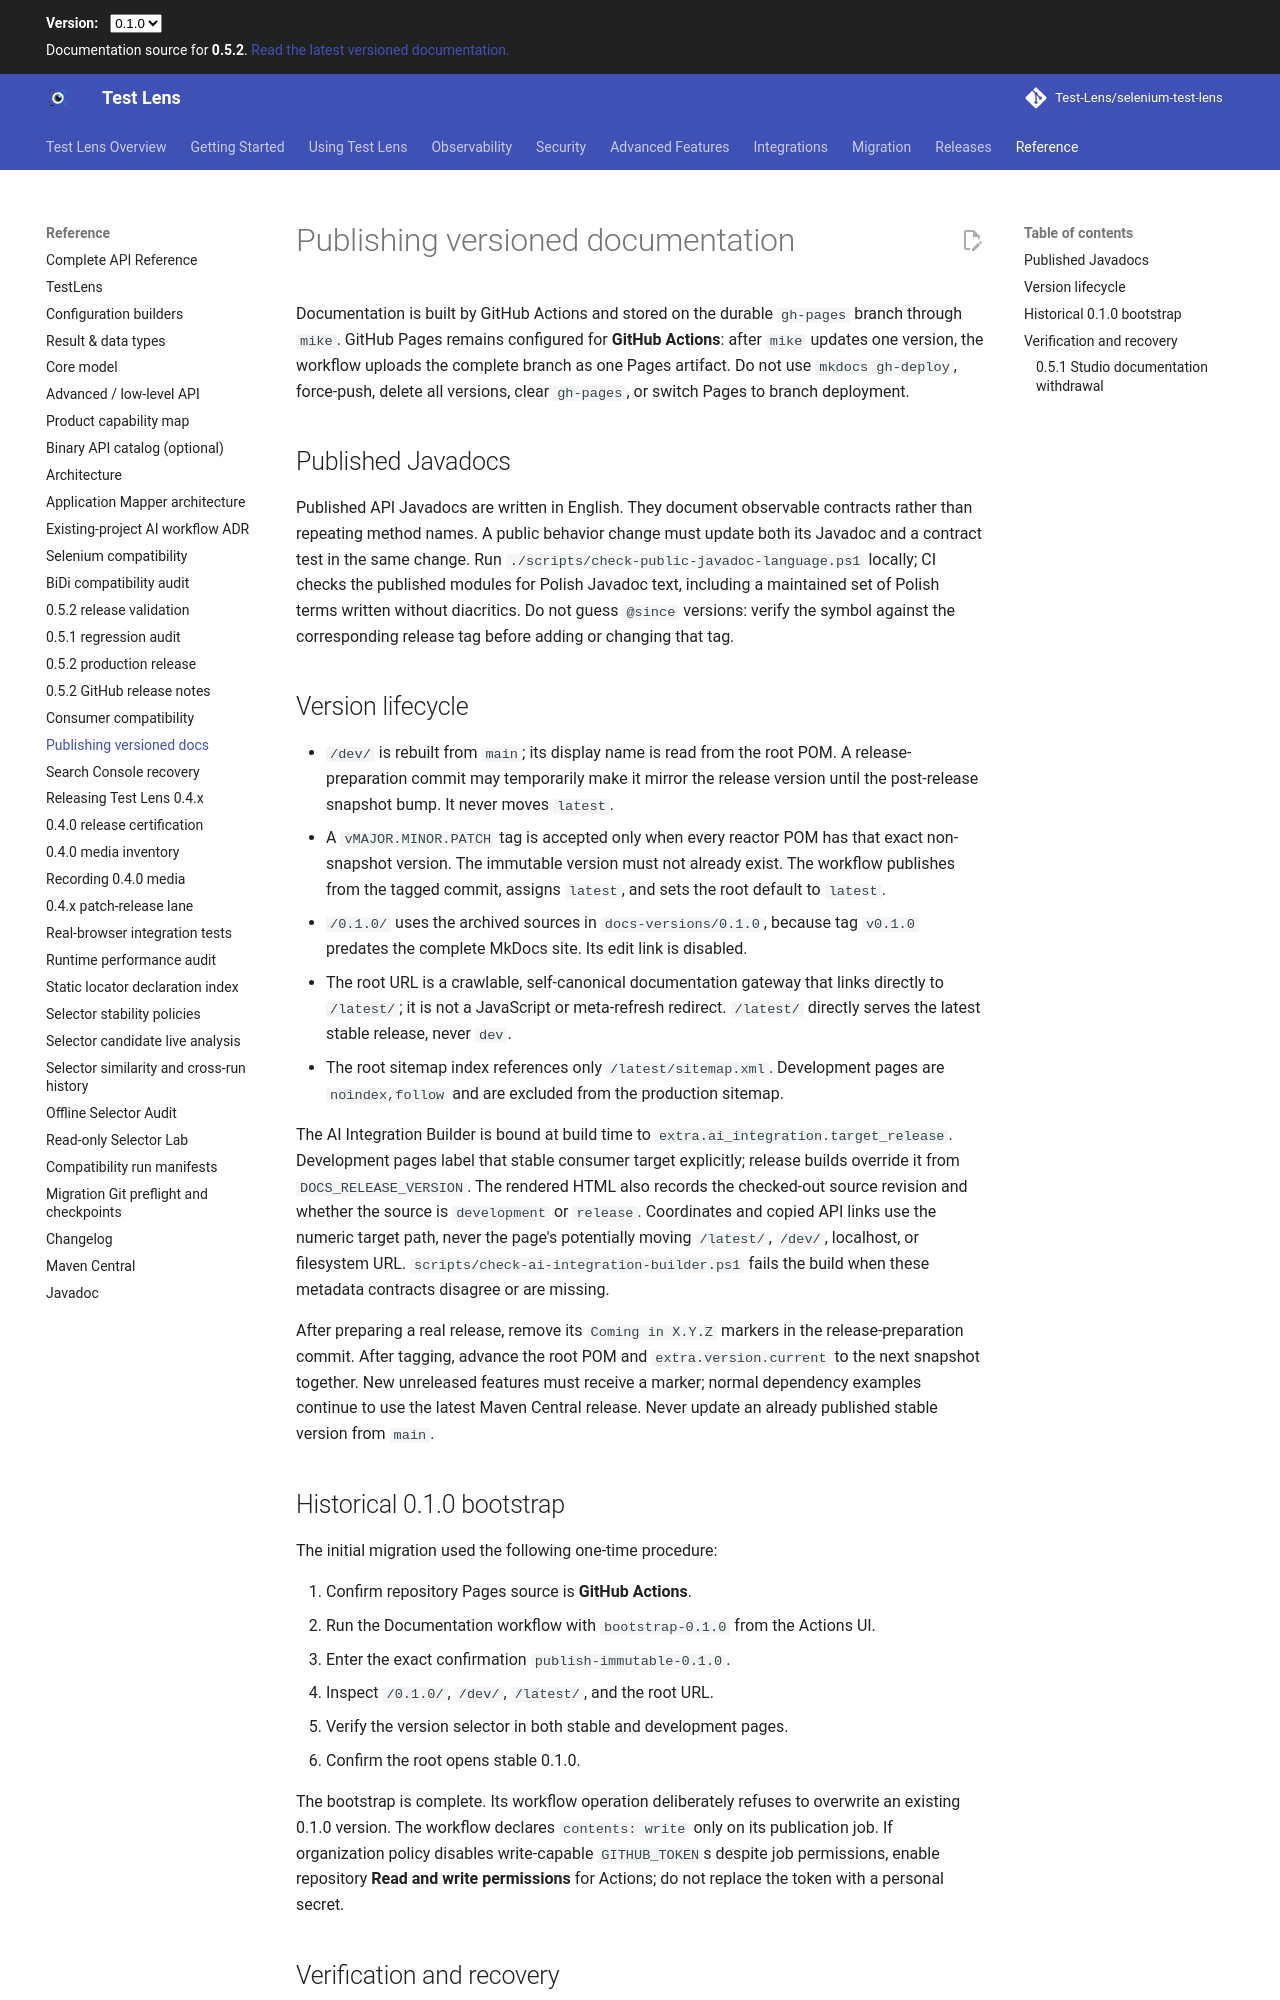

repository: Test-Lens/selenium-test-lens · page: dev/maintainers/documentation-versioning/index.html · generator: mkdocs

# Publishing versioned documentation

Documentation is built by GitHub Actions and stored on the durable `gh-pages` branch through `mike`. GitHub Pages remains configured for **GitHub Actions**: after `mike` updates one version, the workflow uploads the complete branch as one Pages artifact. Do not use `mkdocs gh-deploy`, force-push, delete all versions, clear `gh-pages`, or switch Pages to branch deployment.

## Published Javadocs

Published API Javadocs are written in English. They document observable contracts rather than repeating
method names. A public behavior change must update both its Javadoc and a contract test in the same change.
Run `./scripts/check-public-javadoc-language.ps1` locally; CI checks the published modules for Polish
Javadoc text, including a maintained set of Polish terms written without diacritics. Do not guess `@since`
versions: verify the symbol against the corresponding release tag before adding or changing that tag.

## Version lifecycle

- `/dev/` is rebuilt from `main`; its display name is read from the root POM. A release-preparation commit may temporarily make it mirror the release version until the post-release snapshot bump. It never moves `latest`.
- A `vMAJOR.MINOR.PATCH` tag is accepted only when every reactor POM has that exact non-snapshot version. The immutable version must not already exist. The workflow publishes from the tagged commit, assigns `latest`, and sets the root default to `latest`.
- `/0.1.0/` uses the archived sources in `docs-versions/0.1.0`, because tag `v0.1.0` predates the complete MkDocs site. Its edit link is disabled.
- The root URL is a crawlable, self-canonical documentation gateway that links directly to `/latest/`; it is not
  a JavaScript or meta-refresh redirect. `/latest/` directly serves the latest stable release, never `dev`.
- The root sitemap index references only `/latest/sitemap.xml`. Development pages are `noindex,follow` and are
  excluded from the production sitemap.

The AI Integration Builder is bound at build time to `extra.ai_integration.target_release`. Development pages label that stable consumer target explicitly; release builds override it from `DOCS_RELEASE_VERSION`. The rendered HTML also records the checked-out source revision and whether the source is `development` or `release`. Coordinates and copied API links use the numeric target path, never the page's potentially moving `/latest/`, `/dev/`, localhost, or filesystem URL. `scripts/check-ai-integration-builder.ps1` fails the build when these metadata contracts disagree or are missing.

After preparing a real release, remove its `Coming in X.Y.Z` markers in the release-preparation commit. After tagging, advance the root POM and `extra.version.current` to the next snapshot together. New unreleased features must receive a marker; normal dependency examples continue to use the latest Maven Central release. Never update an already published stable version from `main`.

## Historical 0.1.0 bootstrap

The initial migration used the following one-time procedure:

1. Confirm repository Pages source is **GitHub Actions**.
2. Run the Documentation workflow with `bootstrap-0.1.0` from the Actions UI.
3. Enter the exact confirmation `publish-immutable-0.1.0`.
4. Inspect `/0.1.0/`, `/dev/`, `/latest/`, and the root URL.
5. Verify the version selector in both stable and development pages.
6. Confirm the root opens stable 0.1.0.

The bootstrap is complete. Its workflow operation deliberately refuses to overwrite an existing 0.1.0 version. The workflow declares `contents: write` only on its publication job. If organization policy disables write-capable `GITHUB_TOKEN`s despite job permissions, enable repository **Read and write permissions** for Actions; do not replace the token with a personal secret.
